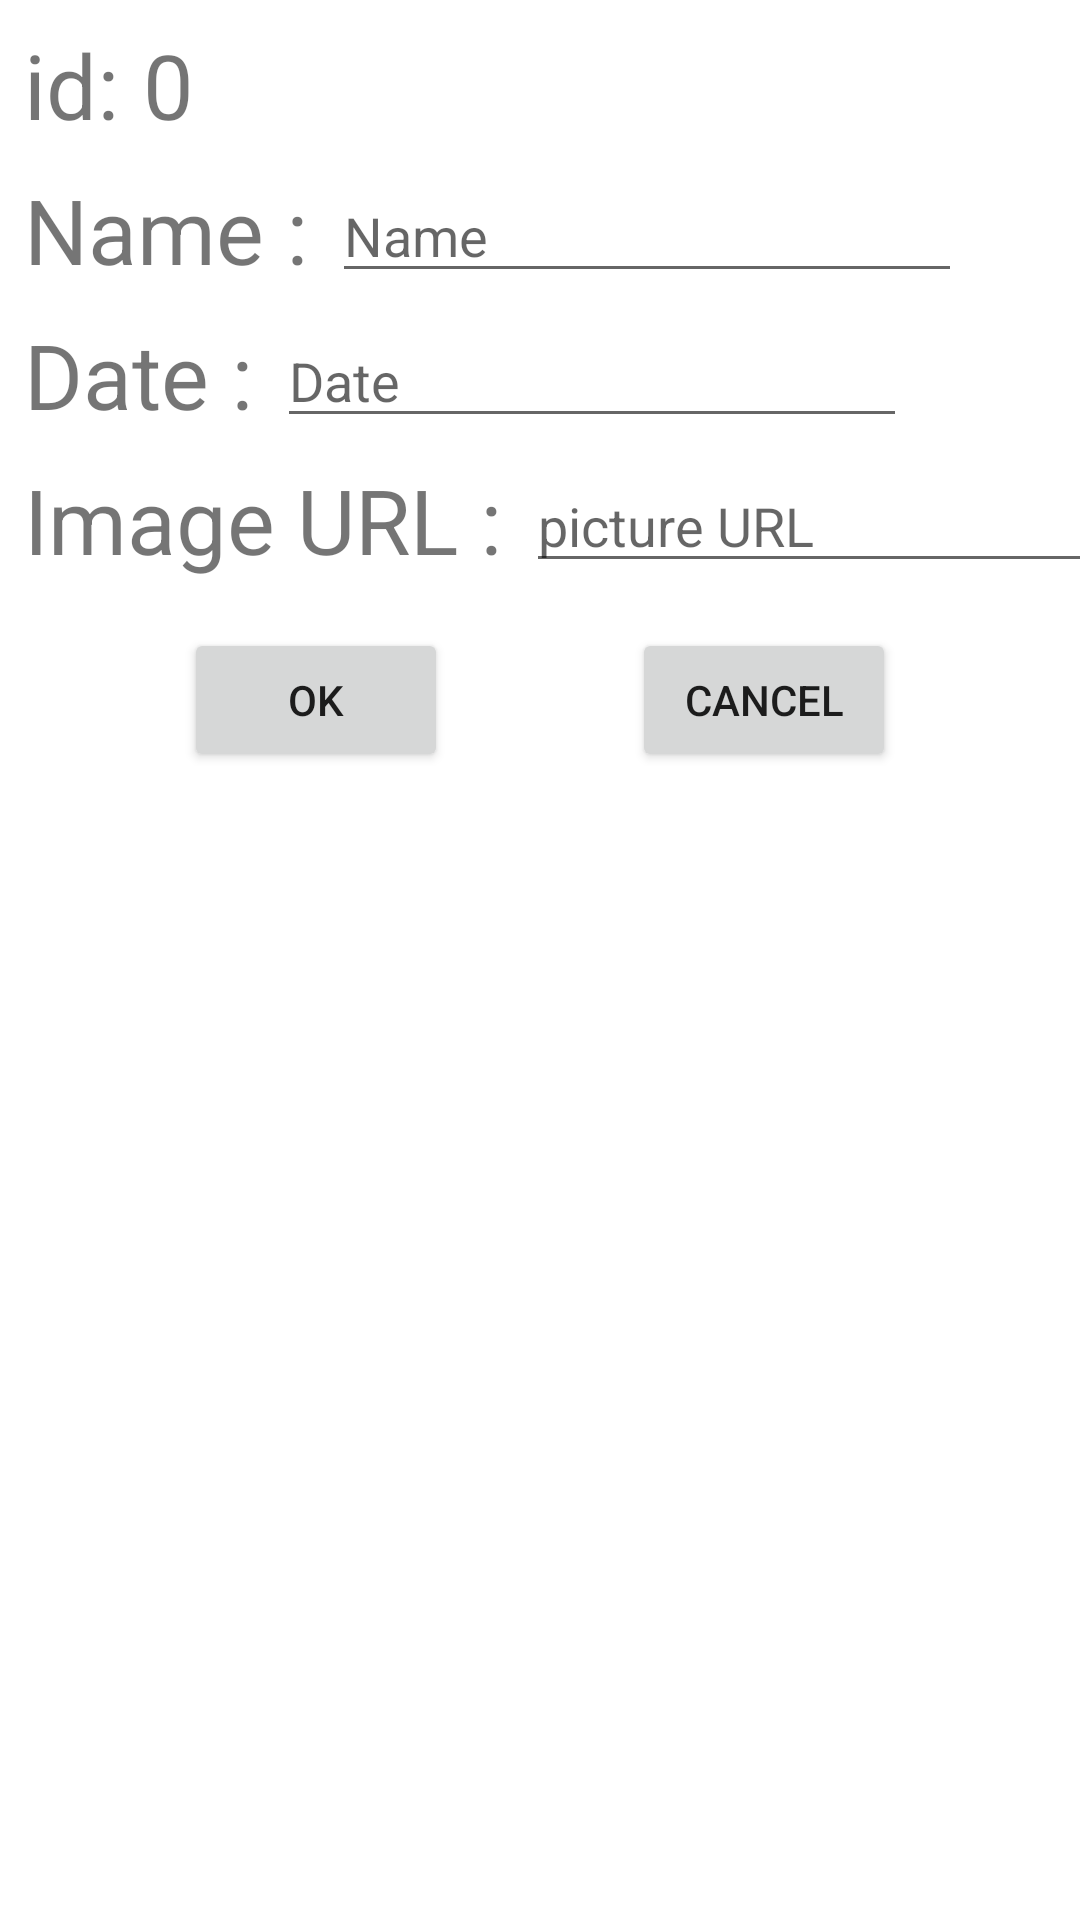

Reconstruct the res/layout file that produces this screen, plus the resources it refers to.
<!-- AndroidManifest.xml: application theme Theme.RecyclerMobil -->
<!-- res/layout/activity_add_edit_one.xml -->
<?xml version="1.0" encoding="utf-8"?>
<androidx.constraintlayout.widget.ConstraintLayout xmlns:android="http://schemas.android.com/apk/res/android"
    xmlns:app="http://schemas.android.com/apk/res-auto"
    xmlns:tools="http://schemas.android.com/tools"
    android:layout_width="match_parent"
    android:layout_height="match_parent"
    tools:context=".AddEditOne">

    <TextView
        android:id="@+id/textView"
        android:layout_width="wrap_content"
        android:layout_height="wrap_content"
        android:layout_marginStart="8dp"
        android:layout_marginTop="8dp"
        android:text="id:"
        android:textSize="30sp"
        app:layout_constraintStart_toStartOf="parent"
        app:layout_constraintTop_toTopOf="parent" />

    <TextView
        android:id="@+id/tv_mobilIdNumber"
        android:layout_width="wrap_content"
        android:layout_height="wrap_content"
        android:layout_marginStart="8dp"
        android:text="0"
        android:textSize="30sp"
        app:layout_constraintStart_toEndOf="@+id/textView"
        app:layout_constraintTop_toTopOf="@+id/textView" />

    <TextView
        android:id="@+id/textView3"
        android:layout_width="wrap_content"
        android:layout_height="wrap_content"
        android:layout_marginStart="8dp"
        android:layout_marginTop="8dp"
        android:text="Name :"
        android:textSize="30sp"
        app:layout_constraintStart_toStartOf="parent"
        app:layout_constraintTop_toBottomOf="@+id/textView" />

    <TextView
        android:id="@+id/textView4"
        android:layout_width="wrap_content"
        android:layout_height="wrap_content"
        android:layout_marginStart="8dp"
        android:layout_marginTop="8dp"
        android:text="Date :"
        android:textSize="30sp"
        app:layout_constraintStart_toStartOf="parent"
        app:layout_constraintTop_toBottomOf="@+id/textView3" />

    <TextView
        android:id="@+id/textView5"
        android:layout_width="wrap_content"
        android:layout_height="wrap_content"
        android:layout_marginStart="8dp"
        android:layout_marginTop="8dp"
        android:text="Image URL :"
        android:textSize="30sp"
        app:layout_constraintStart_toStartOf="parent"
        app:layout_constraintTop_toBottomOf="@+id/textView4" />

    <EditText
        android:id="@+id/et_mobilName"
        android:layout_width="wrap_content"
        android:layout_height="wrap_content"
        android:layout_marginStart="8dp"
        android:ems="10"
        android:hint="Name"
        android:inputType="textPersonName"
        app:layout_constraintStart_toEndOf="@+id/textView3"
        app:layout_constraintTop_toTopOf="@+id/textView3" />

    <EditText
        android:id="@+id/et_dateElection"
        android:layout_width="wrap_content"
        android:layout_height="wrap_content"
        android:layout_marginStart="8dp"
        android:ems="10"
        android:hint="Date"
        android:inputType="textPersonName"
        app:layout_constraintStart_toEndOf="@+id/textView4"
        app:layout_constraintTop_toTopOf="@+id/textView4" />

    <EditText
        android:id="@+id/et_pictureURL"
        android:layout_width="wrap_content"
        android:layout_height="wrap_content"
        android:layout_marginStart="8dp"
        android:ems="10"
        android:hint="picture URL"
        android:inputType="textPersonName"
        app:layout_constraintStart_toEndOf="@+id/textView5"
        app:layout_constraintTop_toTopOf="@+id/textView5" />

    <Button
        android:id="@+id/btn_ok"
        android:layout_width="wrap_content"
        android:layout_height="wrap_content"
        android:layout_marginTop="16dp"
        android:text="Ok"
        app:layout_constraintEnd_toStartOf="@+id/btn_cancel"
        app:layout_constraintStart_toStartOf="parent"
        app:layout_constraintTop_toBottomOf="@+id/textView5" />

    <Button
        android:id="@+id/btn_cancel"
        android:layout_width="wrap_content"
        android:layout_height="wrap_content"
        android:text="Cancel"
        app:layout_constraintEnd_toEndOf="parent"
        app:layout_constraintTop_toTopOf="@+id/btn_ok"
        app:layout_constraintStart_toEndOf="@+id/btn_ok"/>
</androidx.constraintlayout.widget.ConstraintLayout>
<!-- resources referenced by this layout -->
<resources>
  <style name="Theme.RecyclerMobil" parent="Theme.MaterialComponents.DayNight.DarkActionBar">
          
          <item name="colorPrimary">@color/purple_500</item>
          <item name="colorPrimaryVariant">@color/purple_700</item>
          <item name="colorOnPrimary">@color/white</item>
          
          <item name="colorSecondary">@color/teal_200</item>
          <item name="colorSecondaryVariant">@color/teal_700</item>
          <item name="colorOnSecondary">@color/black</item>
          
          <item name="android:statusBarColor" tools:targetApi="l">?attr/colorPrimaryVariant</item>
          
      </style>
  <!-- not gathered from this repository: default colours our renderer supplied (Android Studio template values) -->
  <color name="purple_500">#FF6200EE</color>
  <color name="purple_700">#FF3700B3</color>
  <color name="teal_200">#FF03DAC5</color>
  <color name="teal_700">#FF018786</color>
  <color name="black">#FF000000</color>
  <color name="white">#FFFFFFFF</color>
</resources>
